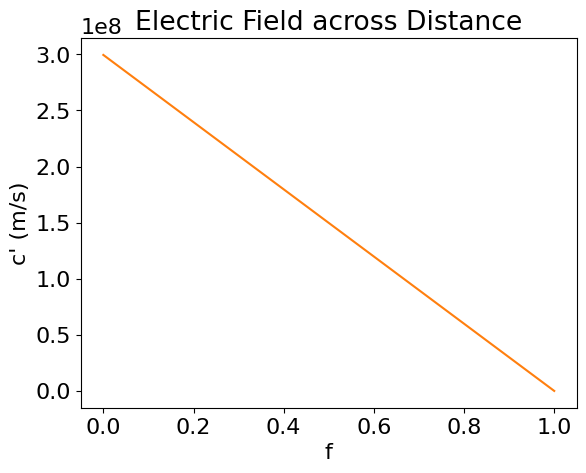
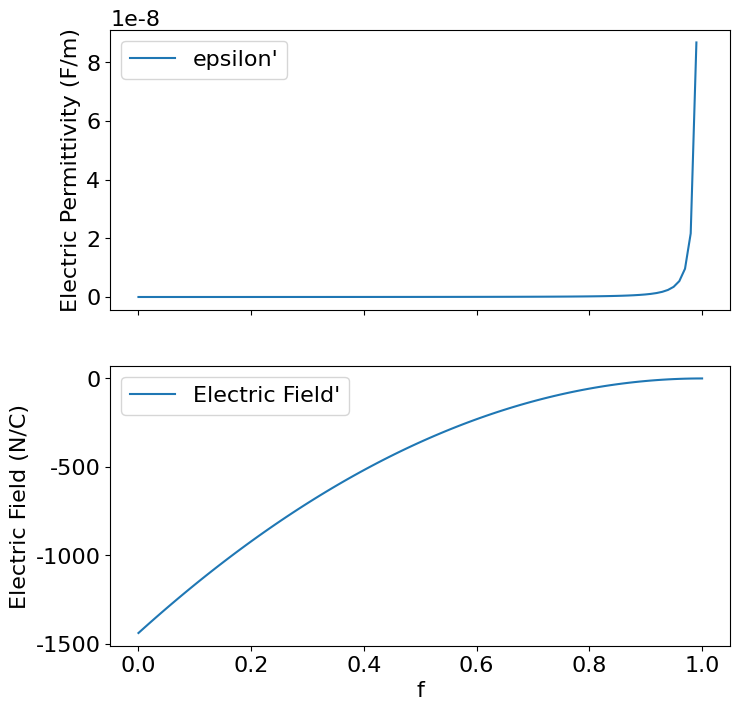
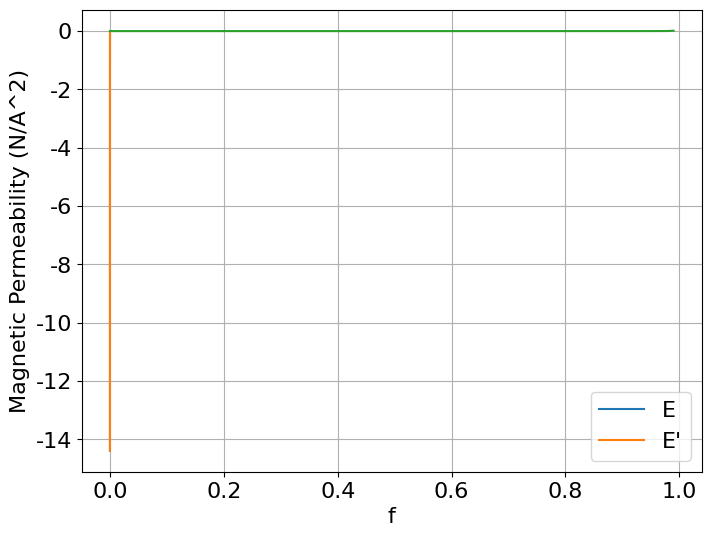
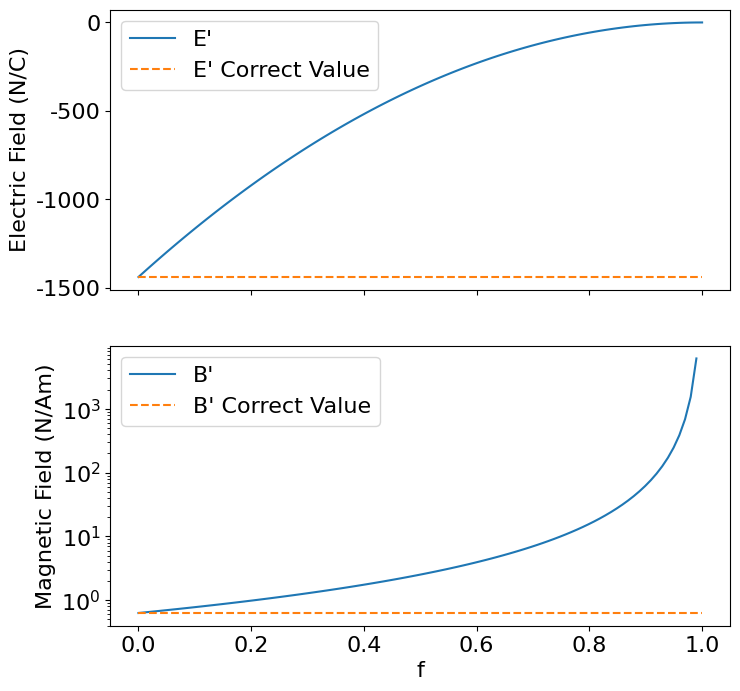

Here is the Python script that generated these plots, in order:
#!/usr/bin/env python
# coding: utf-8

# # PHYS 309 Assignment 1
# 
# ### Getting started
# 
# <ul>
#     <li>If you do not already have the <a href="https://www.anaconda.com/products/distribution">Anaconda <tt>python</tt> distribution</a>, click the link to install the individual, free version</li>
#     <li>Download this notebook to your own computer, open with <tt>Jupyter</tt> notebook or lab, and complete the missing code. See the <a href="https://docs.jupyter.org/en/latest/start/index.html"><tt>Jupyter</tt> documentation</a> for help.</li>
# </ul>
# 
# <strong>Instead of putting in the values of physical constants such as $c$ and $\epsilon_0$ by hand, use SI values pre-programmed into [scipy.constants](https://docs.scipy.org/doc/scipy/reference/constants.html). 
# For example, $\mu_0$ is <tt>constants.mu_0</tt>. 
# 
# ### Set up <tt>python</tt> environment

# In[1]:


import numpy as np
import matplotlib.pyplot as plt

 # Contains physical constants defined in SI units (default) as well as other systems
from scipy import constants

# Make easily readable plots with large axis labels
plt.rcParams.update({"font.size":16, "axes.labelsize":16, "font.family":"sans-serif", 
                     "font.sans-serif":"Arial"})


# ### Questions
# 
# 
# Recall that the speed of light in vacuum is 
# \begin{equation}
# c = \frac{1}{\sqrt{\epsilon_0 \mu_0}}, \; \; \; \; \; (1)
# \end{equation}
# where $\epsilon_0 = 8.85 \times 10^{-12}$ F/m (Farads per meter)$^{*}$ is the electric permittivity of free space and $\mu_0 = 1.26 \times 10^{-6}$ N/A$^2$ (Newtons per Ampere$^2$)$^{**}$ is the magnetic permeability of free space. The electric field created by a point charge $q$ is
# \begin{equation}
# E = \frac{1}{4 \pi \epsilon_0} \frac{q}{r^2}. \; \; \; \; (2)
# \end{equation}
# Suppose a charged particle is moving at some fraction of the speed of light in vacuum ($v_q = f c; \; 0 < f < 1$) as seen in reference frame $S$. Reference frame $S^{\prime}$ is co-moving with the point charge, so that $\frac{dx^{\prime}}{dt^{\prime}} = v^{\prime}_q = 0$ in frame $S^{\prime}$. To make the math easier, put $q$ at the origin of $S^{\prime}$.
# 
# To understand Einstein's motivation for developing the special theory of relativity, make the <strong>incorrect, erroneous, and wrong</strong> assumption that the Galilean velocity transformation holds true for all values of $f$:
# \begin{equation}
# \frac{dx^{\prime}}{dt^{\prime}} = \frac{dx}{dt} - v_q \; \; \; (3)
# \end{equation}
# 
# <ol>
#     <li>Assume the charged particle is an electron. Using Equation 2, calculate and plot the electric field as a function of distance $r^{\prime}$ from $q$ in frame $S^{\prime}$. Choose an x-axis range that makes sense to you and label both axes with correct units.</li>
# </ol>

# In[3]:


r = np.linspace(0.00001, 0.0001, 30)

q = -1.6E-19
ep = 8.85E-12

E = (1 / (4 * np.pi * ep)) * (q / r ** 2)

plt.plot(r, E)


plt.xlabel('Radius (m)')
plt.ylabel('Electric Field (N/C)')
plt.title('Electric Field across Distance')

plt.show()


# <ol start=2>
#     <li>The Galilean velocity transformation suggests that objects can "catch up" with light, so that light in a vacuum appears to be going slower than the value of $c$ from Equation (1). Make a plot of $c^{\prime}$, the <strong>incorrect</strong> speed of light in frame $S^{\prime}$ according to the Galilean transformation, as a function of $f$. Put units on the axes where appropriate.</li>
# </ol>

# In[4]:


f = np.linspace(0, 1, 100)

mu = 1.26E-6
c = 1 / ((ep * mu) ** (1 / 2))
cprime = c * (1 - f)

plt.plot(f, cprime)

plt.xlabel('f')
plt.ylabel("c' (m/s)")

plt.show()


# <ol start=3>
#     <li>In frame $S^{\prime}$, something has to give: either Equation (1) is no longer true, or the values of $\epsilon_0$ and/or $\mu_0$ have to change. Suppose Equation (1) is still true and $\mu_0 = \mu_0^{\prime}$. Make a plot with two vertically stacked subplots. The top subplot should show $\epsilon_0^{\prime}$ as a function of $f$, while the bottom plot should show the electric field $E^{\prime} = \frac{1}{4 \pi \epsilon_0^{\prime}} \frac{q}{{r^{\prime}}^2}$ at $r^{\prime} = 1 \mu \mathrm{m} = 10^{-6}$ m as a function of $f$. Put units on the axes where appropriate.</li>
# </ol>

# In[5]:


c = 1 / ((ep * mu) ** (1 / 2))
eprime = 1 / (cprime ** 2 * mu)

rprime = 1E-6
Eprime = (1 / (4 * np.pi * eprime)) * (q / (rprime ** 2))

fig, ax = plt.subplots(2, 1, figsize=(8, 8), sharex=True)

ax[0].plot(f, eprime, label="epsilon'")
ax[1].plot(f, Eprime, label="Electric Field'")

ax[1].set_xlabel('f')
ax[0].set_ylabel('Electric Permittivity (F/m)')
ax[1].set_ylabel('Electric Field (N/C)')

ax[0].legend()
ax[1].legend()

plt.show()


# <ol start=4>
#     <li>Now assume $f = 0.5$. In the same plot window, plot $E^{\prime}(r^{\prime})$ given by Equation 2 (same curve as in Problem 1) <em>and</em> $E^{\prime}(r^{\prime})$ calculated as in Problem 3, where $\epsilon_0^{\prime}$ is a function of $f$. Do you notice a problem?</li>
# </ol>

# In[6]:


r = np.linspace(0.00001, 0.0001, 100)

E = 1 / (4 * np.pi * ep) * (q / r ** 2)
Eprime = (1 / (4 * np.pi * eprime)) * (q / r ** 2)

plt.figure(figsize=(8, 6))

plt.plot(r, E, label='E')
plt.plot(r, Eprime, label="E'")

plt.xlabel('f')
plt.ylabel('Electric Field (N/C)')
plt.grid(True)
plt.legend()

plt.show()


# <ol start=5>
#     <li>To resolve the issues revealed by the plot from Problem 4, you may suggest setting $\epsilon_0^{\prime} = \epsilon_0$ and allowing $\mu_0^{\prime}$ to vary with $f$. Let's explore that solution. To accompany the point charge in problems 1-4, add a current loop that's also at rest in frame $S^{\prime}$. Recall that the magnitude of the magnetic field strength at the center of the loop in frame $S$ is $B = \frac{\mu_0 I}{2R}$, where $I$ is the current and $R$ is the radius of the loop. Suppose $I = 1$ A and $R = 1$ m. Assume $E^{\prime} = E$, $B^{\prime} = B$, and $c^{\prime}$ depends on $f$ as in problem 2. Plot $\mu_0$ as a function of $f$.</li>
# </ol>

# In[7]:


muprime = 1 / (cprime ** 2 * ep)

plt.plot(f, muprime)

plt.xlabel('f')
plt.ylabel('Magnetic Permeability (N/A^2)')


# <ol start=6>
# <li>If we calculate $c^{\prime}$ using the Galilean transformation in Equation 3, is there any value of $f$ for which $E^{\prime} = E$ <strong>and</strong> $B^{\prime} = B$? Make a graph to illustrate your answer.</li>
# </ol>

# In[8]:


Eprime = (1 / (4 * np.pi * eprime)) * (q / (rprime ** 2))
E_correct = 1 / (4 * np.pi * ep) * (q / rprime ** 2)

Bprime = 1 * muprime /(rprime * 2)
B_correct = mu * 1 / (2 * rprime)

fig, ax = plt.subplots(2, 1, figsize=(8, 8), sharex=True)

ax[0].plot(f, Eprime, label="E'")
ax[0].plot(f, E_correct*np.ones(len(f)), label="E' Correct Value", ls='--')

ax[1].semilogy(f, Bprime, label="B'")
ax[1].semilogy(f, B_correct*np.ones(len(f)), label="B' Correct Value", ls='--')

ax[1].set_xlabel('f')
ax[0].set_ylabel('Electric Field (N/C)')
ax[1].set_ylabel('Magnetic Field (N/Am)')

ax[0].legend()
ax[1].legend()

plt.show()


# Conceptual questions about the conflict between the Galilean velocity transformation and E&M are in the written homework assignment.

# $^{*}$Farad = Coulomb/Volt: Farad is the unit of capacitance, which measures the amount of charge necessary to increase the electric potential of a system by 1 Volt. Farads/meter measure how much capacitance you get per meter of free space between yourself and a charged particle.
# 
# $^{**}$Newtons/Ampere$^2$ = Newtons/(Coulombs/second)$^2$. $\mu_0$ measures how effective inductance is at creating magnetic force in free space.

# In[ ]:




